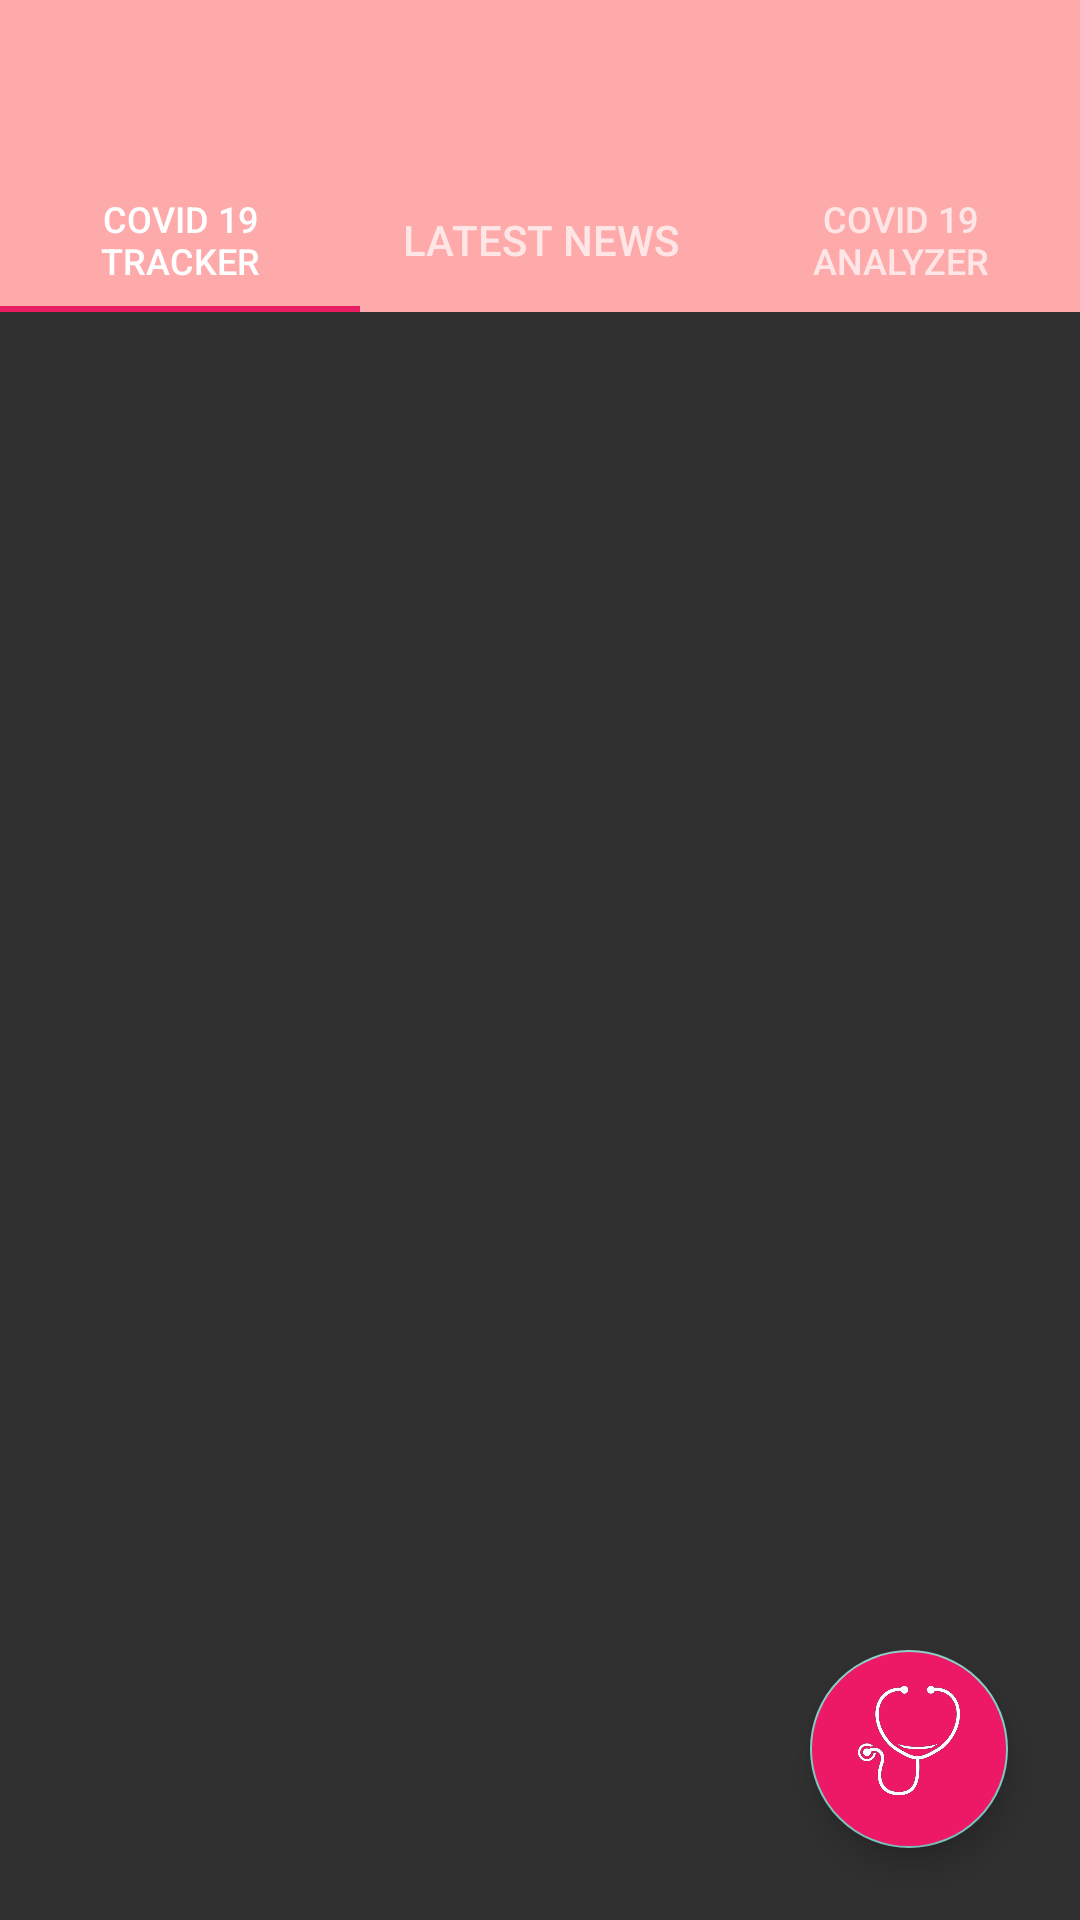

Layout XML and referenced resources for this Android screen:
<!-- AndroidManifest.xml: activity theme Theme.AppCompat.NoActionBar -->
<!-- res/layout/activity_main.xml -->
<?xml version="1.0" encoding="utf-8"?>
<androidx.drawerlayout.widget.DrawerLayout
    xmlns:android="http://schemas.android.com/apk/res/android"
    xmlns:app="http://schemas.android.com/apk/res-auto"
    android:id="@+id/drawer_layout"
    android:layout_width="match_parent"
    android:layout_height="match_parent">
    <RelativeLayout
        android:layout_width="match_parent"
        android:layout_height="match_parent">
        <androidx.appcompat.widget.Toolbar
            android:layout_width="match_parent"
            android:layout_height="?actionBarSize"
            android:background="@color/colorPrimary"
            android:id="@+id/toolbar_1" />

        <com.google.android.material.tabs.TabLayout
            android:id="@+id/tablayout2"
            android:layout_width="match_parent"
            android:layout_height="wrap_content"
            android:layout_marginTop="?actionBarSize"
            android:background="@color/colorPrimary"
            app:tabIndicatorColor="#E91E63">

            <com.google.android.material.tabs.TabItem
                android:id="@+id/monday"
                android:layout_width="wrap_content"
                android:layout_height="wrap_content"
                android:text="@string/TabItem1"/>

            <com.google.android.material.tabs.TabItem
                android:id="@+id/tuesday"
                android:layout_width="wrap_content"
                android:layout_height="wrap_content"
                android:text="@string/TabItem2" />

            <com.google.android.material.tabs.TabItem
                android:id="@+id/wednesday"
                android:layout_width="wrap_content"
                android:layout_height="wrap_content"
                android:text="@string/TabItem3" />
        </com.google.android.material.tabs.TabLayout>

        <androidx.viewpager.widget.ViewPager
            android:id="@+id/viewpager2"
            android:layout_width="match_parent"
            android:layout_height="match_parent"
            android:layout_below="@+id/tablayout2"/>

        <com.google.android.material.floatingactionbutton.FloatingActionButton
            android:id="@+id/btn_FAB"
            android:layout_width="wrap_content"
            android:layout_height="wrap_content"
            android:layout_alignParentRight="true"
            android:layout_alignParentBottom="true"
            android:layout_margin="24dp"
            app:fabCustomSize="66dp"
            android:scaleType="center"
            android:backgroundTint="@color/fab_background_color"
            app:maxImageSize="76dp"
            android:src="@drawable/icon_stethoscope"/>
    </RelativeLayout>
    <com.google.android.material.navigation.NavigationView
        android:layout_width="match_parent"
        android:layout_height="match_parent"
        android:id="@+id/navigation_view"
        app:menu="@menu/drawer_menu"
        android:layout_gravity="start"
        app:headerLayout="@layout/header_layout"
        android:fitsSystemWindows="true">
    </com.google.android.material.navigation.NavigationView>
</androidx.drawerlayout.widget.DrawerLayout>
<!-- res/layout/header_layout.xml (included above) -->
<?xml version="1.0" encoding="utf-8"?>
<LinearLayout
    xmlns:android="http://schemas.android.com/apk/res/android"
    android:orientation="vertical"
    android:layout_width="match_parent"
    android:layout_height="wrap_content"
    android:background="#FFAA"
    android:gravity="bottom"
    android:padding="16dp">
    <ImageView
        android:layout_width="124dp"
        android:layout_height="150dp"
        android:src="@drawable/dr_covid"
        android:scaleType="centerCrop"/>
    <TextView
        android:layout_width="wrap_content"
        android:layout_height="wrap_content"
        android:text="@string/dr_covid_name_text"
        android:paddingTop="8dp"
        android:textColor="@android:color/black"
        android:textAppearance="@style/TextAppearance.AppCompat.Body2"/>
    <TextView
        android:layout_width="wrap_content"
        android:layout_height="wrap_content"
        android:paddingTop="2dp"
        android:text="@string/dr_covid_description_text"
        android:textColor="@android:color/black"
        android:fontFamily="monospace"
        android:textAppearance="@style/TextAppearance.AppCompat.Body1"/>
</LinearLayout>
<!-- resources referenced by this layout -->
<resources>
  <color name="colorPrimary">#FFFFAAAA</color>
  <color name="fab_background_color">#ED1866</color>
  <!-- drawable dr_covid: png bitmap (drawable-v24, 307704 bytes) -->
  <!-- drawable icon_stethoscope: png bitmap (drawable-v24, 132827 bytes) -->
  <string name="TabItem1">Covid 19 Tracker</string>
  <string name="TabItem2">Latest News</string>
  <string name="TabItem3">Covid 19 Analyzer</string>
  <string name="dr_covid_description_text">I am here to protect you from COVID-19</string>
  <string name="dr_covid_name_text" translatable="false">Dr. COVID</string>
</resources>
